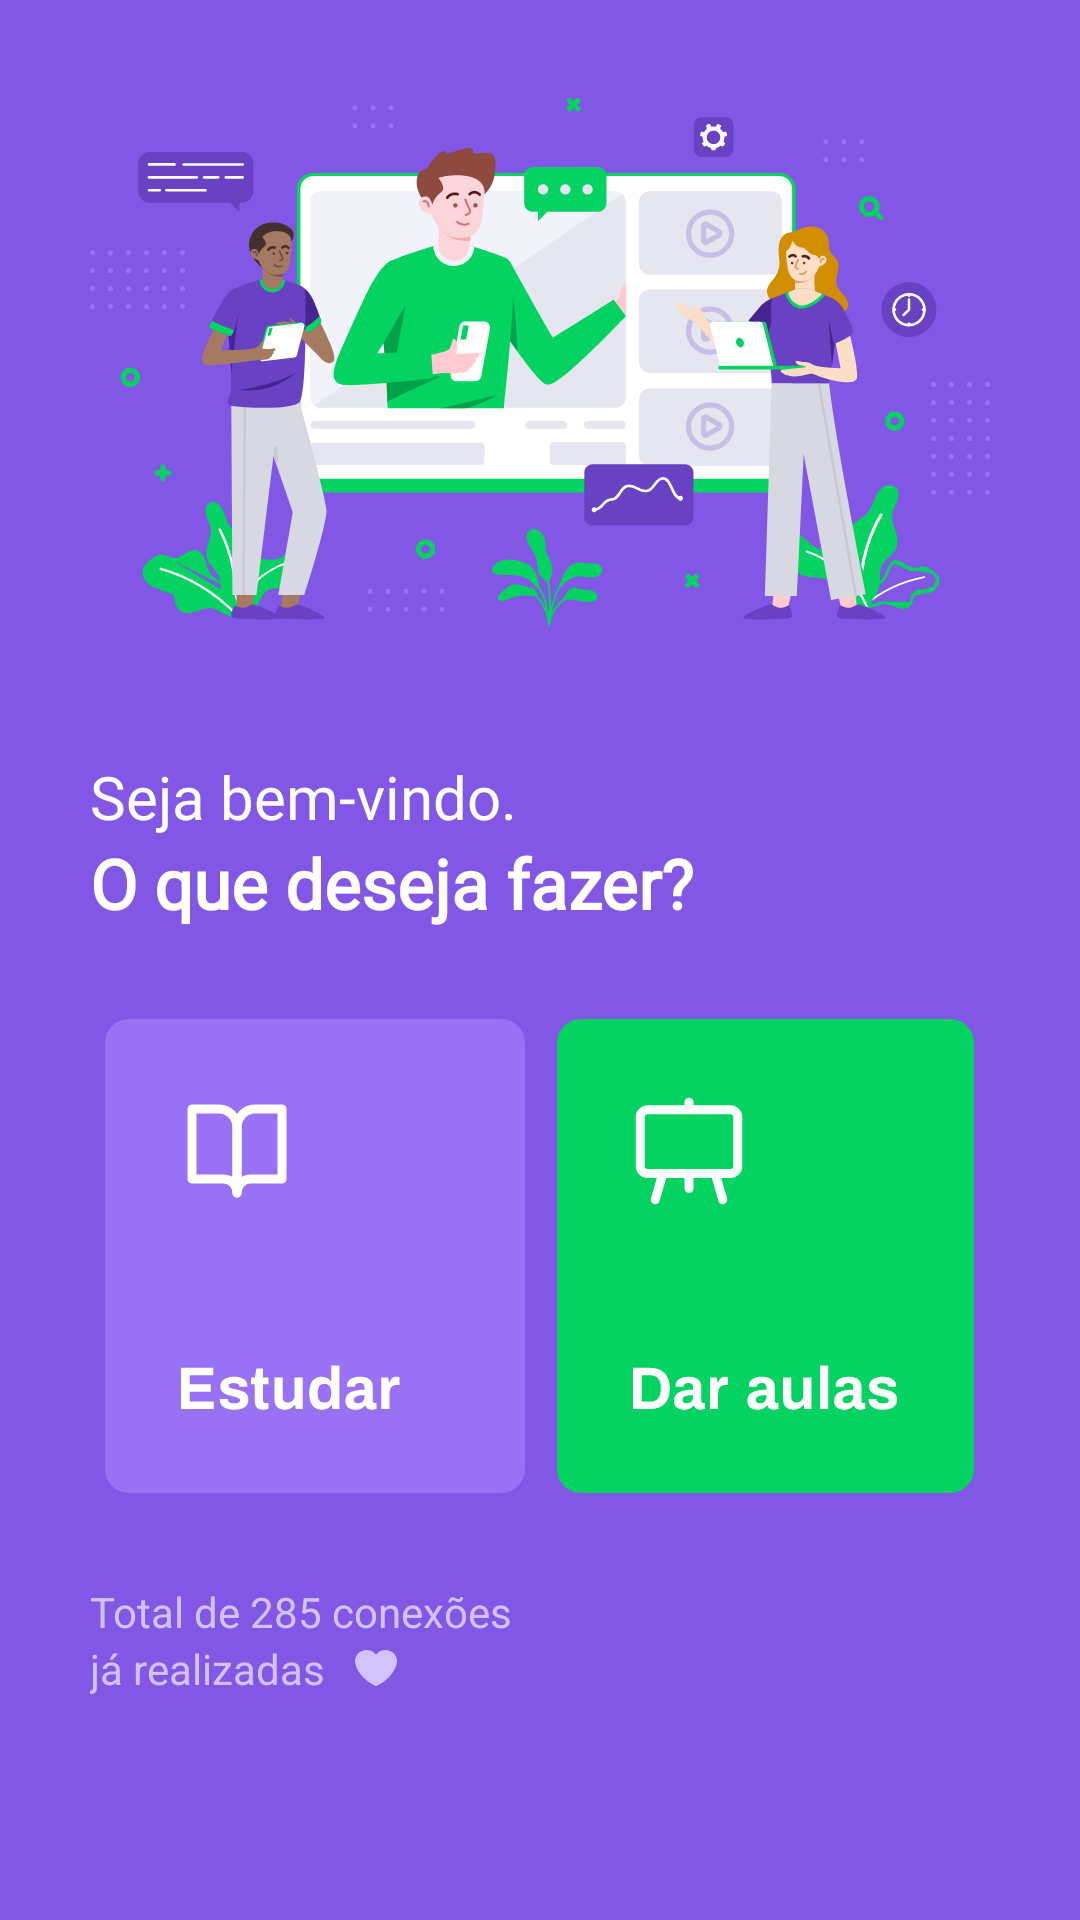

This screen was rendered from an Android layout file. Write that file and the resources it references.
<!-- AndroidManifest.xml: application theme AppTheme -->
<!-- res/layout/act_main.xml -->
<?xml version="1.0" encoding="utf-8"?>
<LinearLayout xmlns:android="http://schemas.android.com/apk/res/android"
    xmlns:app="http://schemas.android.com/apk/res-auto"
    xmlns:tools="http://schemas.android.com/tools"
    android:layout_width="match_parent"
    android:layout_height="match_parent"
    android:background="@color/colorPrimary"
    android:orientation="vertical"
    android:paddingHorizontal="30dp"
    tools:context=".ui.ProffyActivity">

    <ImageView
        android:layout_width="wrap_content"
        android:layout_height="wrap_content"
        android:layout_gravity="center_horizontal"
        android:layout_marginTop="20dp"
        android:src="@drawable/ic_ilustra" />

    <TextView
        android:layout_width="wrap_content"
        android:layout_height="wrap_content"
        android:layout_marginTop="30dp"
        android:fontFamily="@font/poppins"
        android:text="@string/welcome"
        android:textColor="@android:color/white"
        android:textSize="20sp" />

    <TextView
        android:layout_width="wrap_content"
        android:layout_height="wrap_content"
        android:fontFamily="@font/poppins"
        android:text="@string/what_you_want"
        android:textColor="@android:color/white"
        android:textSize="23sp"
        android:textStyle="bold" />

    <RelativeLayout
        android:layout_width="match_parent"
        android:layout_height="wrap_content"
        android:layout_marginTop="30dp"
        android:gravity="center_horizontal">

        <ImageView
            android:id="@+id/study"
            android:layout_width="150dp"
            android:layout_height="wrap_content"
            android:layout_alignParentStart="true"
            android:layout_alignParentTop="true"
            android:background="?android:attr/selectableItemBackground"
            android:src="@drawable/ic_estudar_button" />

        <ImageView
            android:id="@+id/teach"
            android:layout_width="150dp"
            android:layout_height="wrap_content"
            android:layout_alignParentTop="true"
            android:layout_alignParentEnd="true"
            android:layout_marginStart="8dp"
            android:background="?android:attr/selectableItemBackground"
            android:src="@drawable/ic_dar_aulas_button" />

    </RelativeLayout>

    <TextView
        android:layout_width="wrap_content"
        android:layout_height="wrap_content"
        android:layout_marginTop="30dp"
        android:text="Total de 285 conexões"
        android:textColor="#D4C2FF" />

    <LinearLayout
        android:layout_width="wrap_content"
        android:layout_height="wrap_content"
        android:gravity="center_vertical">

        <TextView
            android:layout_width="wrap_content"
            android:layout_height="wrap_content"
            android:text="já realizadas"
            android:textColor="#D4C2FF" />

        <ImageView
            android:layout_width="wrap_content"
            android:layout_height="wrap_content"
            android:layout_marginStart="10dp"
            android:src="@drawable/ic_emoji" />

    </LinearLayout>

</LinearLayout>
<!-- resources referenced by this layout -->
<resources>
  <color name="colorPrimary">#8257E5</color>
  <!-- drawable ic_dar_aulas_button: vector/xml drawable (drawable, 7360 chars, omitted) -->
  <!-- drawable ic_emoji (drawable) -->
  <vector xmlns:android="http://schemas.android.com/apk/res/android"
      android:width="14dp"
      android:height="12dp"
      android:viewportWidth="14"
      android:viewportHeight="12">
    <path
        android:pathData="M14,3.6925C14,1.6532 12.2708,0 10.1382,0C8.8434,0 7.701,0.6111 7,1.545C6.299,0.6111 5.1566,0 3.8622,0C1.7292,0 0,1.6528 0,3.6925C0,3.9814 0.0384,4.2613 0.1041,4.5311C0.6403,7.7166 4.3448,11.0772 7,12C9.6548,11.0772 13.3597,7.7166 13.8951,4.5315C13.9616,4.2617 14,3.9818 14,3.6925Z"
        android:fillColor="#D4C2FF"/>
  </vector>
  <!-- drawable ic_estudar_button: vector/xml drawable (drawable, 5081 chars, omitted) -->
  <!-- drawable ic_ilustra: vector/xml drawable (drawable, 91700 chars, omitted) -->
  <string name="welcome">Seja bem-vindo.</string>
  <string name="what_you_want">O que deseja fazer?</string>
  <style name="AppTheme" parent="Theme.MaterialComponents.Light.NoActionBar">
          
          <item name="colorPrimary">@color/colorPrimary</item>
          <item name="colorPrimaryDark">@color/colorPrimaryDark</item>
          <item name="colorAccent">@color/colorAccent</item>
      </style>
  <color name="colorPrimaryDark">#703DE4</color>
  <color name="colorAccent">#03DAC5</color>
</resources>
